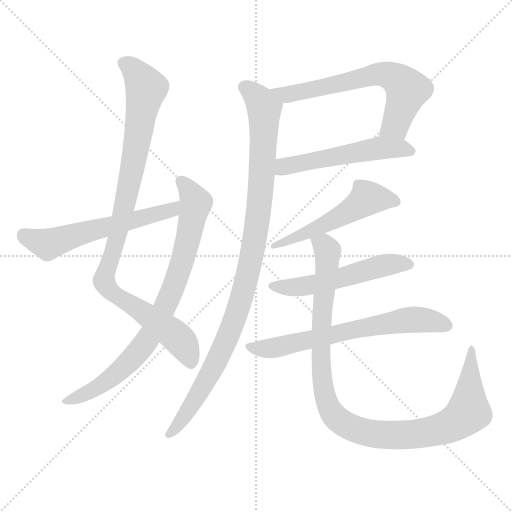
t = 0.00 s
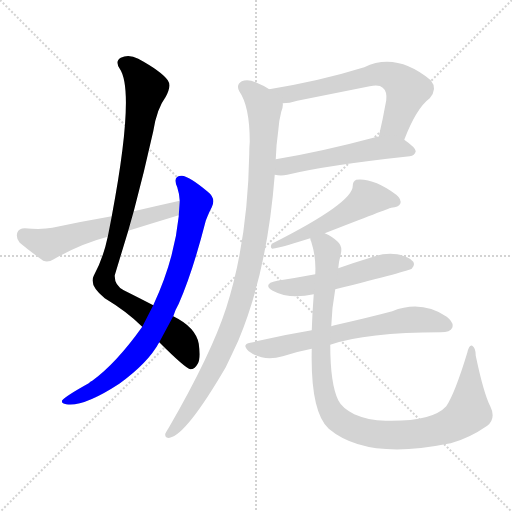
t = 1.69 s
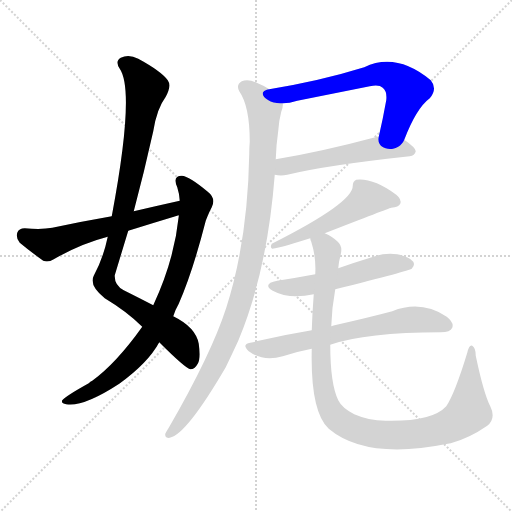
t = 3.38 s
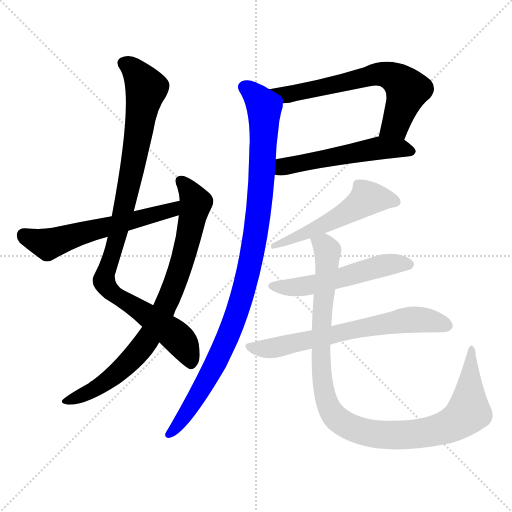
t = 5.06 s
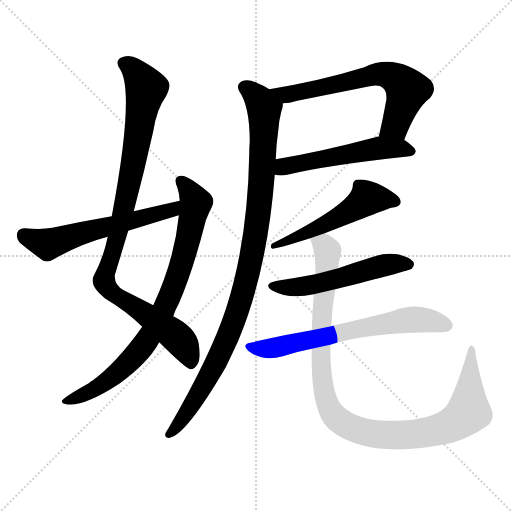
t = 6.75 s
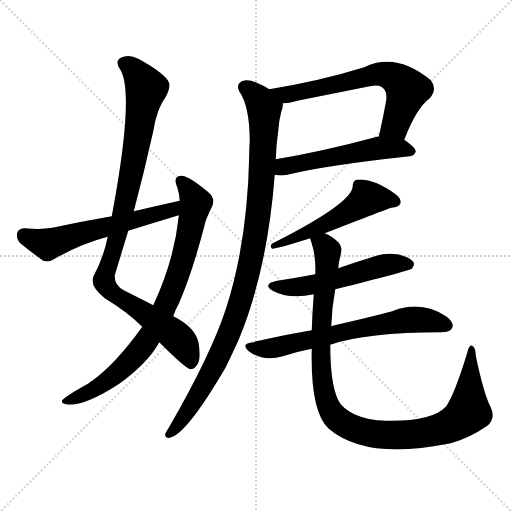
t = 8.44 s

The animated SVG that drew these frames (rendered in a browser with its animation timeline set to each time). Animation: 10 CSS @keyframes rules; one cycle of 8.44 s.

<svg version="1.1" viewBox="0 0 1024 1024" xmlns="http://www.w3.org/2000/svg">
  <g stroke="lightgray" stroke-dasharray="1,1" stroke-width="1" transform="scale(4, 4)">
    <line x1="0" y1="0" x2="256" y2="256"></line>
    <line x1="256" y1="0" x2="0" y2="256"></line>
    <line x1="128" y1="0" x2="128" y2="256"></line>
    <line x1="0" y1="128" x2="256" y2="128"></line>
  </g>
<g transform="scale(1, -1) translate(0, -900)">
   <style type="text/css">
    @keyframes keyframes0 {
      from {
       stroke: blue;
       stroke-dashoffset: 966;
       stroke-width: 128;
       }
       76% {
       animation-timing-function: step-end;
       stroke: blue;
       stroke-dashoffset: 0;
       stroke-width: 128;
       }
       to {
       stroke: black;
       stroke-width: 1024;
       }
       }
       #make-me-a-hanzi-animation-0 {
         animation: keyframes0 1.036133s both;
         animation-delay: 0.000000s;
         animation-timing-function: linear;
       }
    @keyframes keyframes1 {
      from {
       stroke: blue;
       stroke-dashoffset: 807;
       stroke-width: 128;
       }
       72% {
       animation-timing-function: step-end;
       stroke: blue;
       stroke-dashoffset: 0;
       stroke-width: 128;
       }
       to {
       stroke: black;
       stroke-width: 1024;
       }
       }
       #make-me-a-hanzi-animation-1 {
         animation: keyframes1 0.906738s both;
         animation-delay: 1.036133s;
         animation-timing-function: linear;
       }
    @keyframes keyframes2 {
      from {
       stroke: blue;
       stroke-dashoffset: 579;
       stroke-width: 128;
       }
       65% {
       animation-timing-function: step-end;
       stroke: blue;
       stroke-dashoffset: 0;
       stroke-width: 128;
       }
       to {
       stroke: black;
       stroke-width: 1024;
       }
       }
       #make-me-a-hanzi-animation-2 {
         animation: keyframes2 0.721191s both;
         animation-delay: 1.942871s;
         animation-timing-function: linear;
       }
    @keyframes keyframes3 {
      from {
       stroke: blue;
       stroke-dashoffset: 647;
       stroke-width: 128;
       }
       68% {
       animation-timing-function: step-end;
       stroke: blue;
       stroke-dashoffset: 0;
       stroke-width: 128;
       }
       to {
       stroke: black;
       stroke-width: 1024;
       }
       }
       #make-me-a-hanzi-animation-3 {
         animation: keyframes3 0.776530s both;
         animation-delay: 2.664062s;
         animation-timing-function: linear;
       }
    @keyframes keyframes4 {
      from {
       stroke: blue;
       stroke-dashoffset: 529;
       stroke-width: 128;
       }
       63% {
       animation-timing-function: step-end;
       stroke: blue;
       stroke-dashoffset: 0;
       stroke-width: 128;
       }
       to {
       stroke: black;
       stroke-width: 1024;
       }
       }
       #make-me-a-hanzi-animation-4 {
         animation: keyframes4 0.680501s both;
         animation-delay: 3.440592s;
         animation-timing-function: linear;
       }
    @keyframes keyframes5 {
      from {
       stroke: blue;
       stroke-dashoffset: 1007;
       stroke-width: 128;
       }
       77% {
       animation-timing-function: step-end;
       stroke: blue;
       stroke-dashoffset: 0;
       stroke-width: 128;
       }
       to {
       stroke: black;
       stroke-width: 1024;
       }
       }
       #make-me-a-hanzi-animation-5 {
         animation: keyframes5 1.069499s both;
         animation-delay: 4.121094s;
         animation-timing-function: linear;
       }
    @keyframes keyframes6 {
      from {
       stroke: blue;
       stroke-dashoffset: 530;
       stroke-width: 128;
       }
       63% {
       animation-timing-function: step-end;
       stroke: blue;
       stroke-dashoffset: 0;
       stroke-width: 128;
       }
       to {
       stroke: black;
       stroke-width: 1024;
       }
       }
       #make-me-a-hanzi-animation-6 {
         animation: keyframes6 0.681315s both;
         animation-delay: 5.190592s;
         animation-timing-function: linear;
       }
    @keyframes keyframes7 {
      from {
       stroke: blue;
       stroke-dashoffset: 533;
       stroke-width: 128;
       }
       63% {
       animation-timing-function: step-end;
       stroke: blue;
       stroke-dashoffset: 0;
       stroke-width: 128;
       }
       to {
       stroke: black;
       stroke-width: 1024;
       }
       }
       #make-me-a-hanzi-animation-7 {
         animation: keyframes7 0.683757s both;
         animation-delay: 5.871908s;
         animation-timing-function: linear;
       }
    @keyframes keyframes8 {
      from {
       stroke: blue;
       stroke-dashoffset: 658;
       stroke-width: 128;
       }
       68% {
       animation-timing-function: step-end;
       stroke: blue;
       stroke-dashoffset: 0;
       stroke-width: 128;
       }
       to {
       stroke: black;
       stroke-width: 1024;
       }
       }
       #make-me-a-hanzi-animation-8 {
         animation: keyframes8 0.785482s both;
         animation-delay: 6.555664s;
         animation-timing-function: linear;
       }
    @keyframes keyframes9 {
      from {
       stroke: blue;
       stroke-dashoffset: 1042;
       stroke-width: 128;
       }
       77% {
       animation-timing-function: step-end;
       stroke: blue;
       stroke-dashoffset: 0;
       stroke-width: 128;
       }
       to {
       stroke: black;
       stroke-width: 1024;
       }
       }
       #make-me-a-hanzi-animation-9 {
         animation: keyframes9 1.097982s both;
         animation-delay: 7.341146s;
         animation-timing-function: linear;
       }
</style>
<path d="M 318.5 215.5 Q 369.5 164.5 380.5 161.5 Q 389.5 161.5 395.5 172.5 Q 401.5 182.5 397.5 212.5 Q 391.5 245.5 346.5 267.5 L 306.5 289.5 Q 281.5 302.5 247.5 319.5 Q 228.5 329.5 229.5 349.5 Q 242.5 392.5 256.5 438.5 L 267.5 477.5 Q 288.5 556.5 306.5 637.5 Q 313.5 682.5 331.5 706.5 Q 343.5 728.5 335.5 739.5 Q 322.5 757.5 276.5 782.5 Q 257.5 792.5 241.5 784.5 Q 229.5 777.5 239.5 762.5 Q 270.5 717.5 223.5 467.5 L 215.5 426.5 Q 206.5 383.5 187.5 348.5 Q 177.5 329.5 209.5 303.5 Q 254.5 276.5 284.5 246.5 L 318.5 215.5 Z" fill="lightgray"></path> 
<path d="M 284.5 246.5 Q 232.5 173.5 184.5 138.5 Q 180.5 137.5 177.5 133.5 Q 132.5 108.5 124.5 99.5 Q 121.5 93.5 132.5 91.5 Q 166.5 85.5 238.5 132.5 Q 296.5 174.5 318.5 215.5 L 346.5 267.5 Q 350.5 280.5 357.5 292.5 Q 385.5 356.5 411.5 458.5 Q 418.5 476.5 423.5 485.5 Q 432.5 503.5 415.5 516.5 Q 378.5 547.5 363.5 548.5 Q 344.5 548.5 354.5 525.5 Q 358.5 513.5 359.5 498.5 L 357.5 469.5 L 357.5 467.5 Q 348.5 379.5 306.5 289.5 L 284.5 246.5 Z" fill="lightgray"></path> 
<path d="M 359.5 498.5 Q 314.5 488.5 267.5 477.5 L 223.5 467.5 Q 165.5 457.5 104.5 444.5 Q 83.5 440.5 49.5 443.5 Q 37.5 443.5 34.5 434.5 Q 31.5 422.5 39.5 414.5 Q 58.5 398.5 86.5 378.5 Q 96.5 374.5 107.5 381.5 Q 161.5 412.5 215.5 426.5 L 256.5 438.5 Q 304.5 453.5 357.5 469.5 C 386.5 478.5 388.5 505.5 359.5 498.5 Z" fill="lightgray"></path> 
<path d="M 808.5 620.5 Q 832.5 683.5 859.5 703.5 Q 875.5 722.5 861.5 739.5 Q 792.5 796.5 728.5 765.5 Q 641.5 738.5 538.5 721.5 C 508.5 716.5 535.5 690.5 565.5 693.5 Q 578.5 693.5 594.5 698.5 Q 669.5 713.5 739.5 727.5 Q 758.5 731.5 765.5 724.5 Q 774.5 717.5 772.5 699.5 Q 765.5 660.5 757.5 626.5 C 750.5 597.5 797.5 592.5 808.5 620.5 Z" fill="lightgray"></path> 
<path d="M 549.5 550.5 Q 561.5 547.5 574.5 550.5 Q 652.5 569.5 819.5 587.5 Q 829.5 588.5 831.5 597.5 Q 831.5 604.5 808.5 620.5 C 791.5 632.5 787.5 631.5 757.5 626.5 Q 756.5 627.5 754.5 626.5 Q 642.5 596.5 551.5 581.5 C 521.5 576.5 519.5 555.5 549.5 550.5 Z" fill="lightgray"></path> 
<path d="M 538.5 721.5 Q 528.5 728.5 515.5 733.5 Q 496.5 743.5 483.5 737.5 Q 471.5 730.5 478.5 717.5 Q 499.5 687.5 499.5 616.5 Q 498.5 606.5 498.5 592.5 Q 495.5 418.5 452.5 284.5 Q 422.5 191.5 337.5 44.5 Q 333.5 38.5 330.5 32.5 Q 329.5 22.5 339.5 24.5 Q 372.5 30.5 451.5 165.5 Q 463.5 190.5 476.5 218.5 Q 534.5 356.5 549.5 550.5 L 551.5 581.5 Q 552.5 611.5 556.5 638.5 Q 557.5 657.5 562.5 676.5 Q 566.5 685.5 565.5 693.5 C 567.5 705.5 564.5 707.5 538.5 721.5 Z" fill="lightgray"></path> 
<path d="M 649.5 433.5 Q 775.5 482.5 782.5 484.5 Q 797.5 485.5 800.5 492.5 Q 803.5 501.5 792.5 510.5 Q 746.5 544.5 712.5 540.5 Q 705.5 537.5 705.5 528.5 Q 706.5 494.5 543.5 412.5 Q 539.5 405.5 544.5 402.5 Q 553.5 402.5 620.5 423.5 L 649.5 433.5 Z" fill="lightgray"></path> 
<path d="M 670.5 321.5 Q 818.5 358.5 823.5 362.5 Q 830.5 369.5 826.5 376.5 Q 819.5 386.5 794.5 391.5 Q 769.5 395.5 743.5 385.5 Q 710.5 375.5 676.5 363.5 L 630.5 351.5 Q 593.5 344.5 554.5 338.5 Q 523.5 332.5 545.5 318.5 Q 578.5 300.5 627.5 311.5 L 670.5 321.5 Z" fill="lightgray"></path> 
<path d="M 660.5 210.5 Q 732.5 235.5 881.5 235.5 Q 900.5 235.5 904.5 244.5 Q 908.5 254.5 893.5 266.5 Q 842.5 300.5 784.5 277.5 Q 739.5 265.5 673.5 250.5 Q 666.5 249.5 662.5 247.5 L 623.5 239.5 Q 562.5 229.5 500.5 214.5 Q 482.5 211.5 497.5 197.5 Q 525.5 176.5 565.5 187.5 Q 592.5 196.5 623.5 202.5 L 660.5 210.5 Z" fill="lightgray"></path> 
<path d="M 980.5 87.5 Q 967.5 112.5 951.5 188.5 Q 951.5 204.5 944.5 208.5 Q 938.5 211.5 934.5 194.5 Q 909.5 112.5 892.5 87.5 Q 864.5 56.5 771.5 58.5 Q 735.5 59.5 708.5 71.5 Q 683.5 84.5 676.5 99.5 Q 660.5 132.5 660.5 210.5 L 662.5 247.5 Q 663.5 283.5 670.5 321.5 L 676.5 363.5 Q 677.5 376.5 681.5 391.5 Q 685.5 407.5 675.5 416.5 Q 665.5 426.5 649.5 433.5 C 623.5 448.5 612.5 452.5 620.5 423.5 Q 620.5 420.5 622.5 416.5 Q 632.5 385.5 630.5 351.5 L 627.5 311.5 Q 624.5 272.5 623.5 239.5 L 623.5 202.5 Q 620.5 76.5 657.5 42.5 Q 732.5 -20.5 895.5 12.5 Q 898.5 13.5 901.5 13.5 Q 938.5 23.5 974.5 48.5 Q 992.5 63.5 980.5 87.5 Z" fill="lightgray"></path> 
      <clipPath id="make-me-a-hanzi-clip-0">
      <path d="M 318.5 215.5 Q 369.5 164.5 380.5 161.5 Q 389.5 161.5 395.5 172.5 Q 401.5 182.5 397.5 212.5 Q 391.5 245.5 346.5 267.5 L 306.5 289.5 Q 281.5 302.5 247.5 319.5 Q 228.5 329.5 229.5 349.5 Q 242.5 392.5 256.5 438.5 L 267.5 477.5 Q 288.5 556.5 306.5 637.5 Q 313.5 682.5 331.5 706.5 Q 343.5 728.5 335.5 739.5 Q 322.5 757.5 276.5 782.5 Q 257.5 792.5 241.5 784.5 Q 229.5 777.5 239.5 762.5 Q 270.5 717.5 223.5 467.5 L 215.5 426.5 Q 206.5 383.5 187.5 348.5 Q 177.5 329.5 209.5 303.5 Q 254.5 276.5 284.5 246.5 L 318.5 215.5 Z" fill="lightgray"></path>
      </clipPath>
      <path clip-path="url(#make-me-a-hanzi-clip-0)" d="M 248.5 772.5 L 272.5 754.5 L 292.5 722.5 L 249.5 489.5 L 209.5 333.5 L 225.5 312.5 L 291.5 272.5 L 358.5 221.5 L 372.5 201.5 L 382.5 170.5 " fill="none" id="make-me-a-hanzi-animation-0" stroke-dasharray="838 1676" stroke-linecap="round"></path>

      <clipPath id="make-me-a-hanzi-clip-1">
      <path d="M 284.5 246.5 Q 232.5 173.5 184.5 138.5 Q 180.5 137.5 177.5 133.5 Q 132.5 108.5 124.5 99.5 Q 121.5 93.5 132.5 91.5 Q 166.5 85.5 238.5 132.5 Q 296.5 174.5 318.5 215.5 L 346.5 267.5 Q 350.5 280.5 357.5 292.5 Q 385.5 356.5 411.5 458.5 Q 418.5 476.5 423.5 485.5 Q 432.5 503.5 415.5 516.5 Q 378.5 547.5 363.5 548.5 Q 344.5 548.5 354.5 525.5 Q 358.5 513.5 359.5 498.5 L 357.5 469.5 L 357.5 467.5 Q 348.5 379.5 306.5 289.5 L 284.5 246.5 Z" fill="lightgray"></path>
      </clipPath>
      <path clip-path="url(#make-me-a-hanzi-clip-1)" d="M 362.5 535.5 L 379.5 518.5 L 391.5 493.5 L 363.5 373.5 L 323.5 271.5 L 283.5 204.5 L 220.5 142.5 L 165.5 109.5 L 131.5 98.5 " fill="none" id="make-me-a-hanzi-animation-1" stroke-dasharray="679 1358" stroke-linecap="round"></path>

      <clipPath id="make-me-a-hanzi-clip-2">
      <path d="M 359.5 498.5 Q 314.5 488.5 267.5 477.5 L 223.5 467.5 Q 165.5 457.5 104.5 444.5 Q 83.5 440.5 49.5 443.5 Q 37.5 443.5 34.5 434.5 Q 31.5 422.5 39.5 414.5 Q 58.5 398.5 86.5 378.5 Q 96.5 374.5 107.5 381.5 Q 161.5 412.5 215.5 426.5 L 256.5 438.5 Q 304.5 453.5 357.5 469.5 C 386.5 478.5 388.5 505.5 359.5 498.5 Z" fill="lightgray"></path>
      </clipPath>
      <path clip-path="url(#make-me-a-hanzi-clip-2)" d="M 47.5 429.5 L 95.5 411.5 L 331.5 475.5 L 353.5 491.5 " fill="none" id="make-me-a-hanzi-animation-2" stroke-dasharray="451 902" stroke-linecap="round"></path>

      <clipPath id="make-me-a-hanzi-clip-3">
      <path d="M 808.5 620.5 Q 832.5 683.5 859.5 703.5 Q 875.5 722.5 861.5 739.5 Q 792.5 796.5 728.5 765.5 Q 641.5 738.5 538.5 721.5 C 508.5 716.5 535.5 690.5 565.5 693.5 Q 578.5 693.5 594.5 698.5 Q 669.5 713.5 739.5 727.5 Q 758.5 731.5 765.5 724.5 Q 774.5 717.5 772.5 699.5 Q 765.5 660.5 757.5 626.5 C 750.5 597.5 797.5 592.5 808.5 620.5 Z" fill="lightgray"></path>
      </clipPath>
      <path clip-path="url(#make-me-a-hanzi-clip-3)" d="M 546.5 720.5 L 571.5 710.5 L 755.5 751.5 L 788.5 745.5 L 814.5 720.5 L 790.5 649.5 L 764.5 632.5 " fill="none" id="make-me-a-hanzi-animation-3" stroke-dasharray="519 1038" stroke-linecap="round"></path>

      <clipPath id="make-me-a-hanzi-clip-4">
      <path d="M 549.5 550.5 Q 561.5 547.5 574.5 550.5 Q 652.5 569.5 819.5 587.5 Q 829.5 588.5 831.5 597.5 Q 831.5 604.5 808.5 620.5 C 791.5 632.5 787.5 631.5 757.5 626.5 Q 756.5 627.5 754.5 626.5 Q 642.5 596.5 551.5 581.5 C 521.5 576.5 519.5 555.5 549.5 550.5 Z" fill="lightgray"></path>
      </clipPath>
      <path clip-path="url(#make-me-a-hanzi-clip-4)" d="M 556.5 557.5 L 590.5 572.5 L 756.5 603.5 L 800.5 603.5 L 822.5 596.5 " fill="none" id="make-me-a-hanzi-animation-4" stroke-dasharray="401 802" stroke-linecap="round"></path>

      <clipPath id="make-me-a-hanzi-clip-5">
      <path d="M 538.5 721.5 Q 528.5 728.5 515.5 733.5 Q 496.5 743.5 483.5 737.5 Q 471.5 730.5 478.5 717.5 Q 499.5 687.5 499.5 616.5 Q 498.5 606.5 498.5 592.5 Q 495.5 418.5 452.5 284.5 Q 422.5 191.5 337.5 44.5 Q 333.5 38.5 330.5 32.5 Q 329.5 22.5 339.5 24.5 Q 372.5 30.5 451.5 165.5 Q 463.5 190.5 476.5 218.5 Q 534.5 356.5 549.5 550.5 L 551.5 581.5 Q 552.5 611.5 556.5 638.5 Q 557.5 657.5 562.5 676.5 Q 566.5 685.5 565.5 693.5 C 567.5 705.5 564.5 707.5 538.5 721.5 Z" fill="lightgray"></path>
      </clipPath>
      <path clip-path="url(#make-me-a-hanzi-clip-5)" d="M 488.5 725.5 L 511.5 708.5 L 528.5 682.5 L 519.5 493.5 L 499.5 368.5 L 463.5 245.5 L 428.5 164.5 L 368.5 66.5 L 339.5 33.5 " fill="none" id="make-me-a-hanzi-animation-5" stroke-dasharray="879 1758" stroke-linecap="round"></path>

      <clipPath id="make-me-a-hanzi-clip-6">
      <path d="M 649.5 433.5 Q 775.5 482.5 782.5 484.5 Q 797.5 485.5 800.5 492.5 Q 803.5 501.5 792.5 510.5 Q 746.5 544.5 712.5 540.5 Q 705.5 537.5 705.5 528.5 Q 706.5 494.5 543.5 412.5 Q 539.5 405.5 544.5 402.5 Q 553.5 402.5 620.5 423.5 L 649.5 433.5 Z" fill="lightgray"></path>
      </clipPath>
      <path clip-path="url(#make-me-a-hanzi-clip-6)" d="M 791.5 496.5 L 733.5 502.5 L 657.5 452.5 L 566.5 414.5 L 555.5 418.5 L 546.5 407.5 " fill="none" id="make-me-a-hanzi-animation-6" stroke-dasharray="402 804" stroke-linecap="round"></path>

      <clipPath id="make-me-a-hanzi-clip-7">
      <path d="M 670.5 321.5 Q 818.5 358.5 823.5 362.5 Q 830.5 369.5 826.5 376.5 Q 819.5 386.5 794.5 391.5 Q 769.5 395.5 743.5 385.5 Q 710.5 375.5 676.5 363.5 L 630.5 351.5 Q 593.5 344.5 554.5 338.5 Q 523.5 332.5 545.5 318.5 Q 578.5 300.5 627.5 311.5 L 670.5 321.5 Z" fill="lightgray"></path>
      </clipPath>
      <path clip-path="url(#make-me-a-hanzi-clip-7)" d="M 547.5 329.5 L 616.5 328.5 L 680.5 341.5 L 776.5 371.5 L 818.5 370.5 " fill="none" id="make-me-a-hanzi-animation-7" stroke-dasharray="405 810" stroke-linecap="round"></path>

      <clipPath id="make-me-a-hanzi-clip-8">
      <path d="M 660.5 210.5 Q 732.5 235.5 881.5 235.5 Q 900.5 235.5 904.5 244.5 Q 908.5 254.5 893.5 266.5 Q 842.5 300.5 784.5 277.5 Q 739.5 265.5 673.5 250.5 Q 666.5 249.5 662.5 247.5 L 623.5 239.5 Q 562.5 229.5 500.5 214.5 Q 482.5 211.5 497.5 197.5 Q 525.5 176.5 565.5 187.5 Q 592.5 196.5 623.5 202.5 L 660.5 210.5 Z" fill="lightgray"></path>
      </clipPath>
      <path clip-path="url(#make-me-a-hanzi-clip-8)" d="M 498.5 206.5 L 553.5 205.5 L 799.5 258.5 L 838.5 261.5 L 893.5 249.5 " fill="none" id="make-me-a-hanzi-animation-8" stroke-dasharray="530 1060" stroke-linecap="round"></path>

      <clipPath id="make-me-a-hanzi-clip-9">
      <path d="M 980.5 87.5 Q 967.5 112.5 951.5 188.5 Q 951.5 204.5 944.5 208.5 Q 938.5 211.5 934.5 194.5 Q 909.5 112.5 892.5 87.5 Q 864.5 56.5 771.5 58.5 Q 735.5 59.5 708.5 71.5 Q 683.5 84.5 676.5 99.5 Q 660.5 132.5 660.5 210.5 L 662.5 247.5 Q 663.5 283.5 670.5 321.5 L 676.5 363.5 Q 677.5 376.5 681.5 391.5 Q 685.5 407.5 675.5 416.5 Q 665.5 426.5 649.5 433.5 C 623.5 448.5 612.5 452.5 620.5 423.5 Q 620.5 420.5 622.5 416.5 Q 632.5 385.5 630.5 351.5 L 627.5 311.5 Q 624.5 272.5 623.5 239.5 L 623.5 202.5 Q 620.5 76.5 657.5 42.5 Q 732.5 -20.5 895.5 12.5 Q 898.5 13.5 901.5 13.5 Q 938.5 23.5 974.5 48.5 Q 992.5 63.5 980.5 87.5 Z" fill="lightgray"></path>
      </clipPath>
      <path clip-path="url(#make-me-a-hanzi-clip-9)" d="M 629.5 422.5 L 655.5 398.5 L 640.5 191.5 L 647.5 118.5 L 654.5 91.5 L 678.5 58.5 L 719.5 38.5 L 772.5 29.5 L 859.5 35.5 L 907.5 52.5 L 937.5 79.5 L 943.5 202.5 " fill="none" id="make-me-a-hanzi-animation-9" stroke-dasharray="914 1828" stroke-linecap="round"></path>

</g>
</svg>
